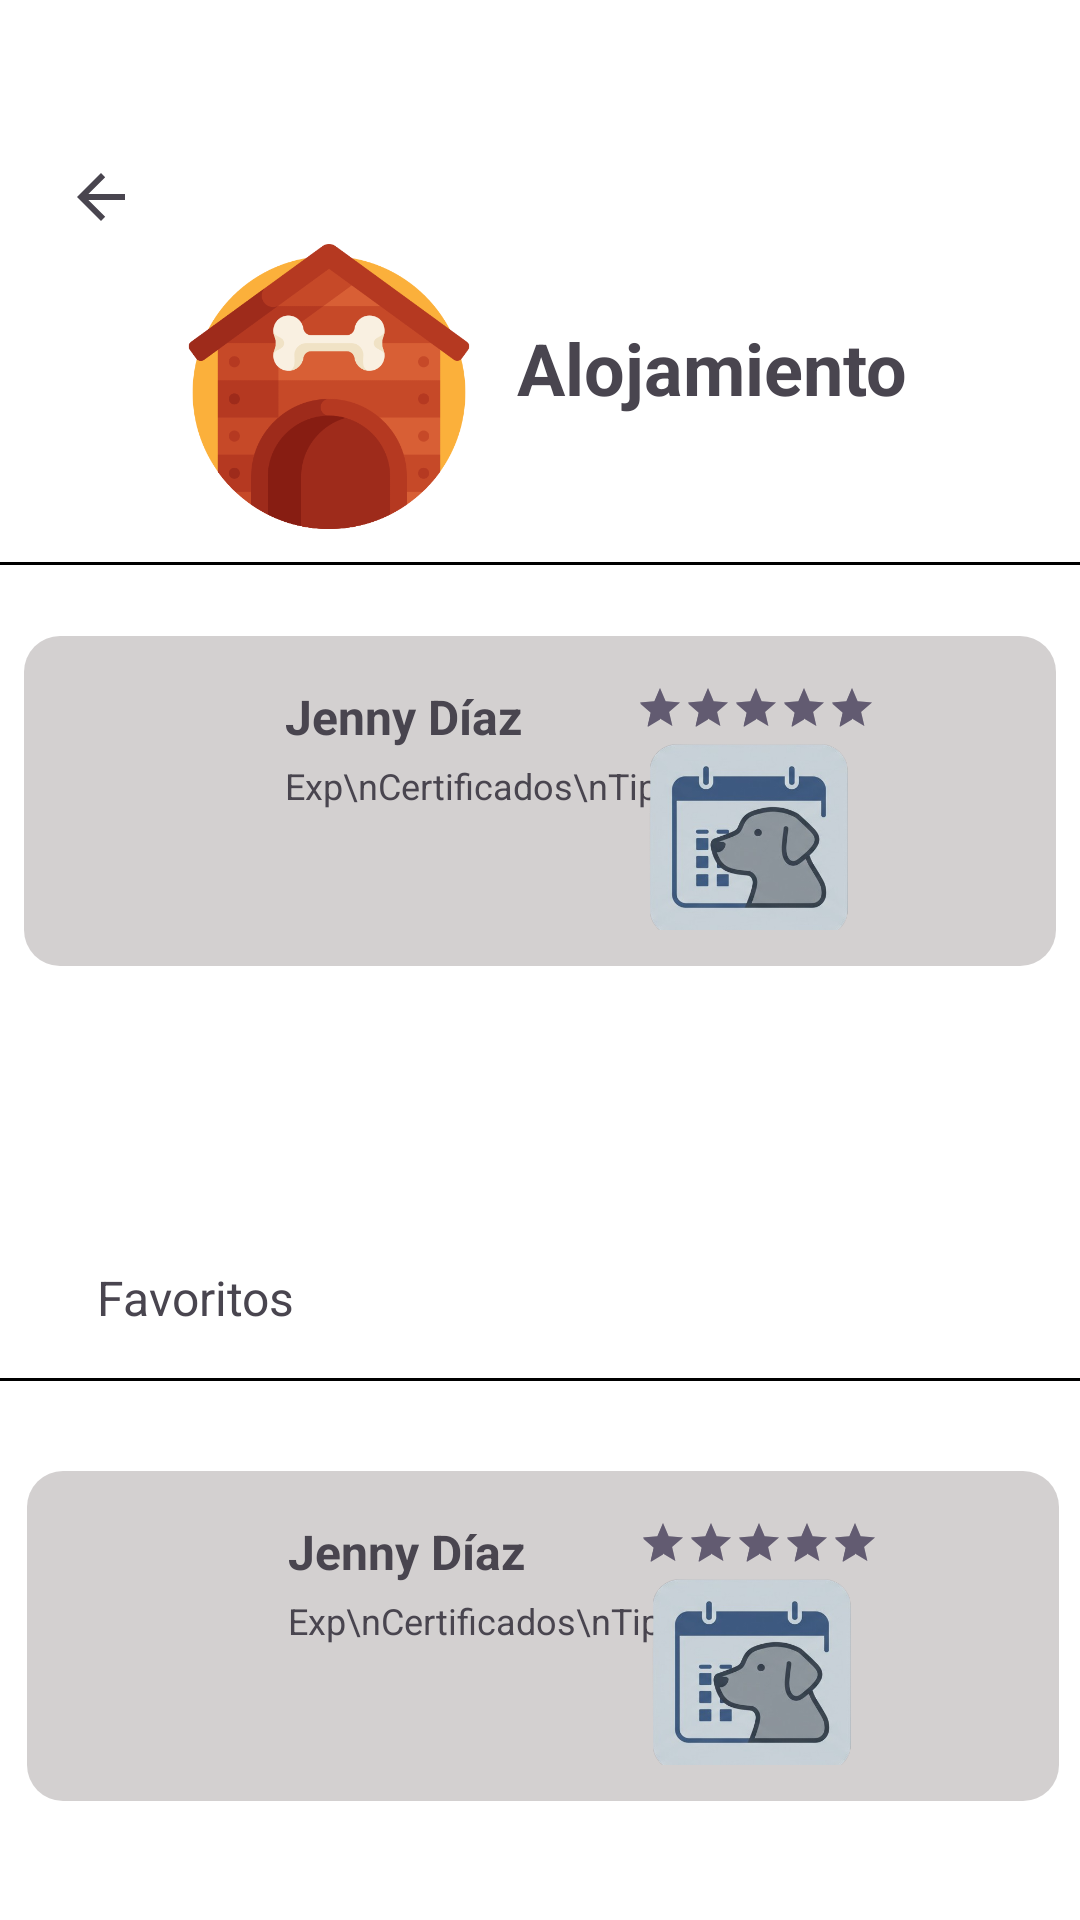

Reconstruct the res/layout file that produces this screen, plus the resources it refers to.
<!-- AndroidManifest.xml: application theme Theme.PawCare2 -->
<!-- res/layout/activity_alojamiento.xml -->
<?xml version="1.0" encoding="utf-8"?>
<androidx.constraintlayout.widget.ConstraintLayout xmlns:android="http://schemas.android.com/apk/res/android"
    xmlns:app="http://schemas.android.com/apk/res-auto"
    xmlns:tools="http://schemas.android.com/tools"
    android:id="@+id/main"
    android:layout_width="match_parent"
    android:layout_height="match_parent"
    android:background="#FFFFFF"
    tools:context=".AlojamientoActivity">


    <ImageView
        android:id="@+id/imageView"
        android:layout_width="110dp"
        android:layout_height="95dp"
        app:layout_constraintBottom_toBottomOf="parent"
        app:layout_constraintEnd_toEndOf="parent"
        app:layout_constraintHorizontal_bias="0.219"
        app:layout_constraintStart_toStartOf="parent"
        app:layout_constraintTop_toTopOf="parent"
        app:layout_constraintVertical_bias="0.149"
        app:srcCompat="@mipmap/alojamiento_icono" />

    <TextView
        android:id="@+id/tv_title"
        android:layout_width="wrap_content"
        android:layout_height="wrap_content"
        android:text="Alojamiento"
        android:textSize="24sp"
        android:textStyle="bold"
        app:layout_constraintBottom_toBottomOf="parent"
        app:layout_constraintEnd_toEndOf="parent"
        app:layout_constraintHorizontal_bias="0.75"
        app:layout_constraintStart_toStartOf="parent"
        app:layout_constraintTop_toTopOf="parent"
        app:layout_constraintVertical_bias="0.175" />

    <ImageView
        android:id="@+id/imageView2"
        android:layout_width="wrap_content"
        android:layout_height="wrap_content"
        app:layout_constraintBottom_toBottomOf="parent"
        app:layout_constraintEnd_toEndOf="parent"
        app:layout_constraintHorizontal_bias="0.064"
        app:layout_constraintStart_toStartOf="parent"
        app:layout_constraintTop_toTopOf="parent"
        app:layout_constraintVertical_bias="0.087"
        app:srcCompat="?attr/homeAsUpIndicator" />

    <View
        android:id="@+id/separator"
        android:layout_width="379dp"
        android:layout_height="1dp"
        android:background="#000"
        app:layout_constraintBottom_toBottomOf="parent"
        app:layout_constraintEnd_toEndOf="parent"
        app:layout_constraintStart_toStartOf="parent"
        app:layout_constraintTop_toTopOf="parent"
        app:layout_constraintVertical_bias="0.293" />

    <androidx.constraintlayout.widget.ConstraintLayout
        android:layout_width="344dp"
        android:layout_height="110dp"
        android:background="@drawable/fondo_redondeado"
        android:padding="12dp"
        app:cardCornerRadius="120dp"
        app:layout_constraintBottom_toBottomOf="parent"
        app:layout_constraintEnd_toEndOf="parent"
        app:layout_constraintHorizontal_bias="0.492"
        app:layout_constraintStart_toStartOf="parent"
        app:layout_constraintTop_toTopOf="parent"
        app:layout_constraintVertical_bias="0.4">

        

        

        
        <TextView
            android:id="@+id/nombre_paseador"
            android:layout_width="wrap_content"
            android:layout_height="wrap_content"
            android:text="Jenny Díaz"
            android:textSize="16sp"
            android:textStyle="bold"
            app:layout_constraintBottom_toBottomOf="parent"
            app:layout_constraintEnd_toEndOf="@+id/rating"
            app:layout_constraintHorizontal_bias="0.388"
            app:layout_constraintStart_toStartOf="parent"
            app:layout_constraintTop_toTopOf="parent"
            app:layout_constraintVertical_bias="0.062" />

        <TextView
            android:id="@+id/texto_info"
            android:layout_width="wrap_content"
            android:layout_height="wrap_content"
            android:layout_marginTop="4dp"
            android:text="Exp\nCertificados\nTipo mascota"
            android:textSize="12sp"
            app:layout_constraintStart_toStartOf="@id/nombre_paseador"
            app:layout_constraintTop_toBottomOf="@id/nombre_paseador" />

        

        

        <RatingBar
            android:id="@+id/rating"
            style="?android:attr/ratingBarStyleSmall"
            android:layout_width="wrap_content"
            android:layout_height="wrap_content"
            android:numStars="5"
            android:rating="5"
            android:stepSize="1"
            app:layout_constraintBottom_toBottomOf="parent"
            app:layout_constraintEnd_toEndOf="parent"
            app:layout_constraintHorizontal_bias="0.8"
            app:layout_constraintStart_toStartOf="parent"
            app:layout_constraintTop_toTopOf="parent"
            app:layout_constraintVertical_bias="0.057" />

        <ImageView
            android:id="@+id/btn_reservar"
            android:layout_width="85dp"
            android:layout_height="64dp"
            android:layout_marginTop="4dp"
            android:layout_marginEnd="48dp"
            android:clickable="true"
            android:contentDescription="Reservar"
            android:focusable="true"
            app:layout_constraintEnd_toEndOf="parent"
            app:layout_constraintTop_toBottomOf="@id/rating"
            app:srcCompat="@mipmap/agendar_icono" />


        

    </androidx.constraintlayout.widget.ConstraintLayout>

    <androidx.constraintlayout.widget.ConstraintLayout
        android:layout_width="344dp"
        android:layout_height="110dp"
        android:background="@drawable/fondo_redondeado"
        android:padding="12dp"
        app:cardCornerRadius="120dp"
        app:layout_constraintBottom_toBottomOf="parent"
        app:layout_constraintEnd_toEndOf="parent"
        app:layout_constraintHorizontal_bias="0.567"
        app:layout_constraintStart_toStartOf="parent"
        app:layout_constraintTop_toTopOf="parent"
        app:layout_constraintVertical_bias="0.925">

        

        

        
        <TextView
            android:id="@+id/nombre_paseador_favorito"
            android:layout_width="wrap_content"
            android:layout_height="wrap_content"
            android:text="Jenny Díaz"
            android:textSize="16sp"
            android:textStyle="bold"
            app:layout_constraintBottom_toBottomOf="parent"
            app:layout_constraintEnd_toEndOf="@+id/rating_favorito"
            app:layout_constraintHorizontal_bias="0.388"
            app:layout_constraintStart_toStartOf="parent"
            app:layout_constraintTop_toTopOf="parent"
            app:layout_constraintVertical_bias="0.062" />

        <TextView
            android:id="@+id/texto_info_favorito"
            android:layout_width="wrap_content"
            android:layout_height="wrap_content"
            android:layout_marginTop="4dp"
            android:text="Exp\nCertificados\nTipo mascota"
            android:textSize="12sp"
            app:layout_constraintStart_toStartOf="@id/nombre_paseador_favorito"
            app:layout_constraintTop_toBottomOf="@id/nombre_paseador_favorito" />

        

        

        <RatingBar
            android:id="@+id/rating_favorito"
            style="?android:attr/ratingBarStyleSmall"
            android:layout_width="wrap_content"
            android:layout_height="wrap_content"
            android:numStars="5"
            android:rating="5"
            android:stepSize="1"
            app:layout_constraintBottom_toBottomOf="parent"
            app:layout_constraintEnd_toEndOf="parent"
            app:layout_constraintHorizontal_bias="0.8"
            app:layout_constraintStart_toStartOf="parent"
            app:layout_constraintTop_toTopOf="parent"
            app:layout_constraintVertical_bias="0.057" />

        <ImageView
            android:id="@+id/btn_reservar_favorito"
            android:layout_width="85dp"
            android:layout_height="64dp"
            android:layout_marginTop="4dp"
            android:layout_marginEnd="48dp"
            android:clickable="true"
            android:contentDescription="Reservar"
            android:focusable="true"
            app:layout_constraintEnd_toEndOf="parent"
            app:layout_constraintTop_toBottomOf="@id/rating_favorito"
            app:srcCompat="@mipmap/agendar_icono" />


        

    </androidx.constraintlayout.widget.ConstraintLayout>

    <View
        android:id="@+id/separatorfav"
        android:layout_width="379dp"
        android:layout_height="1dp"
        android:background="#000"
        app:layout_constraintBottom_toBottomOf="parent"
        app:layout_constraintEnd_toEndOf="parent"
        app:layout_constraintHorizontal_bias="0.781"
        app:layout_constraintStart_toStartOf="parent"
        app:layout_constraintTop_toTopOf="parent"
        app:layout_constraintVertical_bias="0.719" />

    <TextView
        android:id="@+id/textView6"
        android:layout_width="wrap_content"
        android:layout_height="wrap_content"
        android:text="Favoritos"
        android:textSize="16sp"
        app:layout_constraintBottom_toBottomOf="parent"
        app:layout_constraintEnd_toEndOf="parent"
        app:layout_constraintHorizontal_bias="0.11"
        app:layout_constraintStart_toStartOf="parent"
        app:layout_constraintTop_toTopOf="parent"
        app:layout_constraintVertical_bias="0.682" />

</androidx.constraintlayout.widget.ConstraintLayout>
<!-- resources referenced by this layout -->
<resources>
  <!-- drawable fondo_redondeado (drawable) -->
  <shape xmlns:android="http://schemas.android.com/apk/res/android" android:shape="rectangle">
      <solid android:color="#D3D0D0" />
      <corners android:radius="12dp" />
  </shape>
  <!-- mipmap agendar_icono: png bitmap (mipmap-hdpi, 98183 bytes) -->
  <!-- mipmap alojamiento_icono: png bitmap (mipmap-hdpi, 33919 bytes) -->
  <style name="Theme.PawCare2" parent="Base.Theme.PawCare2" />
  <style name="Base.Theme.PawCare2" parent="Theme.Material3.DayNight.NoActionBar">
          
          
      </style>
</resources>
